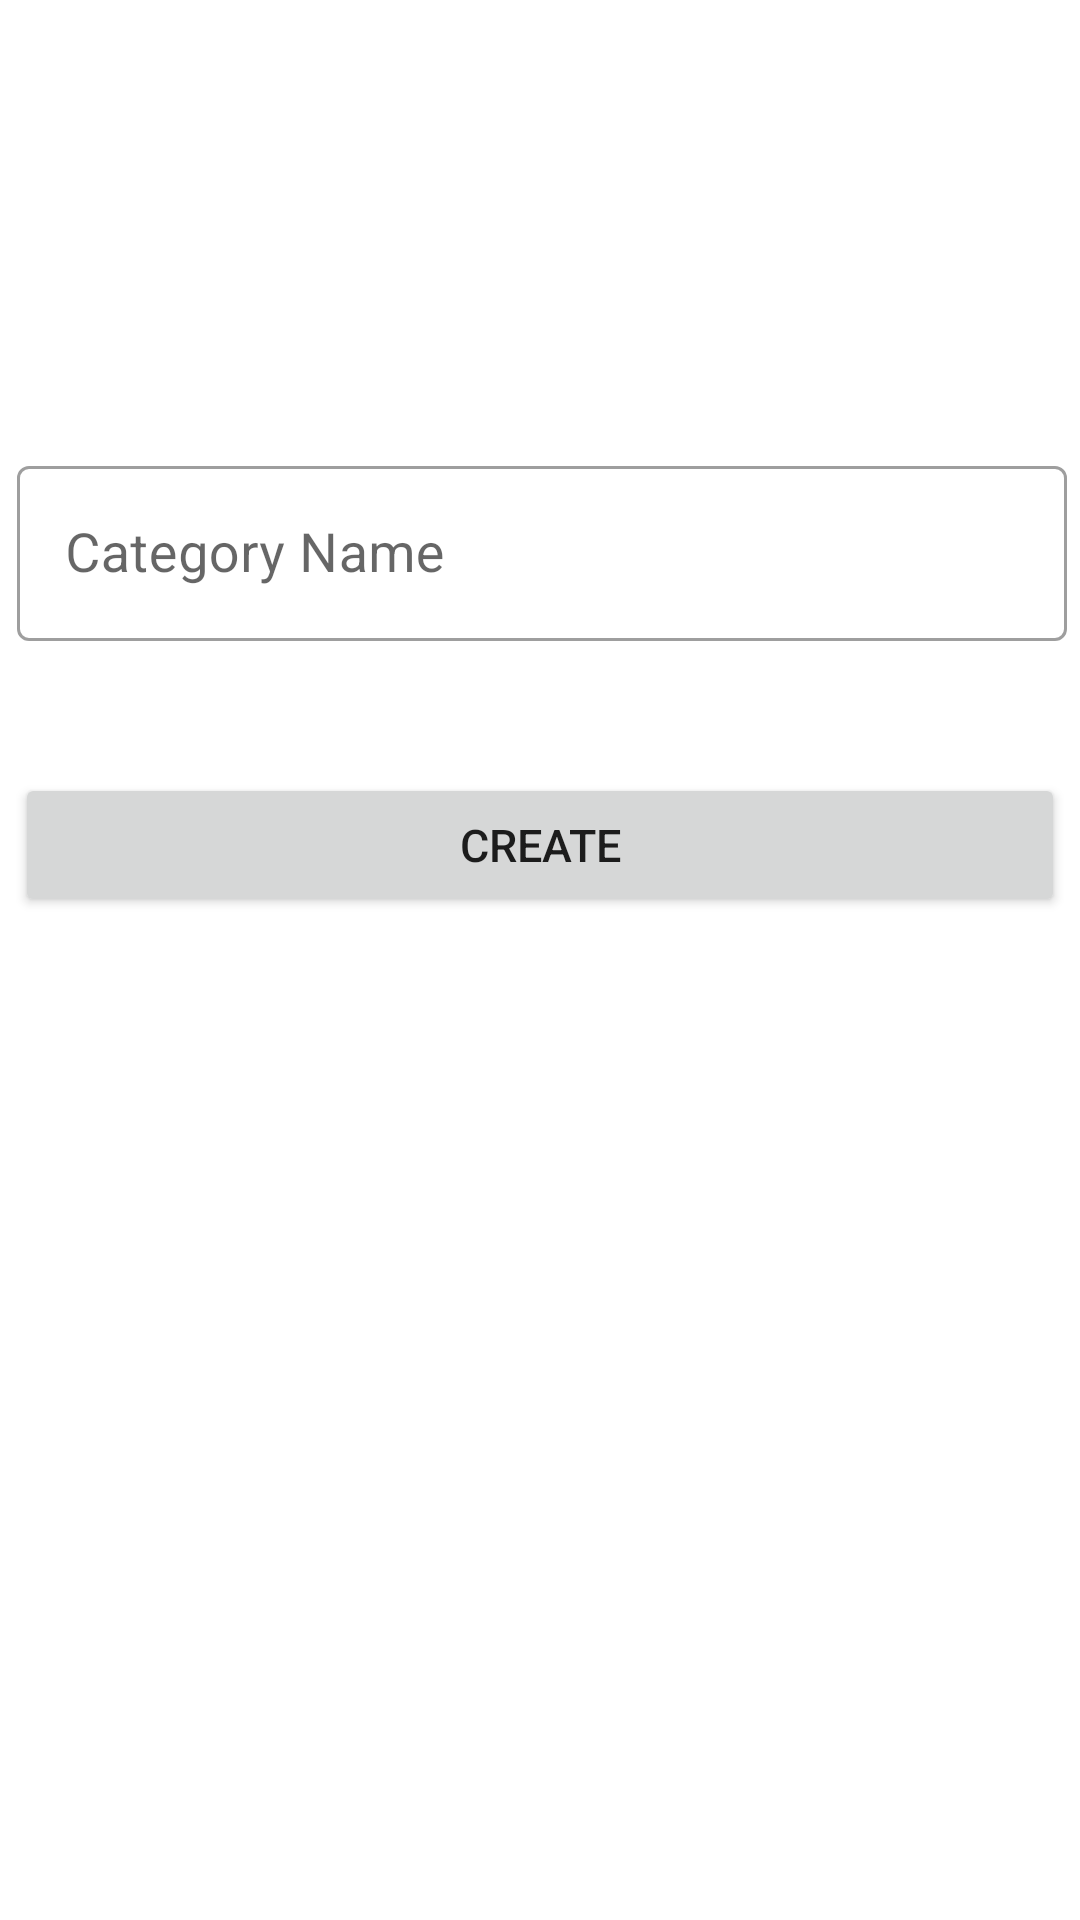

The Android layout XML behind this screen, and the referenced resources:
<!-- AndroidManifest.xml: application theme Theme.BookLibrary -->
<!-- res/layout/activity_add_new_catrgory.xml -->
<?xml version="1.0" encoding="utf-8"?>
<androidx.constraintlayout.widget.ConstraintLayout xmlns:android="http://schemas.android.com/apk/res/android"
    xmlns:app="http://schemas.android.com/apk/res-auto"
    xmlns:tools="http://schemas.android.com/tools"
    android:layout_width="match_parent"
    android:layout_height="match_parent"
    tools:context=".add_new_category">
    <com.google.android.material.textfield.TextInputLayout
        android:id="@+id/cat_la"
        android:layout_width="wrap_content"
        android:layout_height="wrap_content"
        android:hint="Category Name"
        style="@style/Widget.MaterialComponents.TextInputLayout.OutlinedBox"
        app:startIconDrawable="@drawable/category_icon"
        app:helperText=""
        app:helperTextTextColor="@color/Reed"

        app:endIconMode="clear_text"

        android:ems="10"
        android:inputType="textPersonName"
        android:drawablePadding="5dp"
        app:layout_constraintEnd_toEndOf="parent"
        app:layout_constraintHorizontal_bias="0.567"
        app:layout_constraintStart_toStartOf="parent"
        app:layout_constraintTop_toTopOf="parent"
        android:layout_marginTop="150dp"
        >

        <com.google.android.material.textfield.TextInputEditText
            android:id="@+id/cat_ed"
            android:layout_width="350dp"
            android:layout_height="wrap_content"
            android:textSize="18sp"
            android:inputType="text"
            android:ems="10"


            android:drawablePadding="5dp"


            />
    </com.google.android.material.textfield.TextInputLayout>


    <Button
        android:id="@+id/btncreatecategory"
        android:layout_width="350dp"
        android:layout_height="wrap_content"
        android:textSize="15sp"
        android:layout_marginTop="44dp"
        android:text="CREATE"
        app:layout_constraintBottom_toBottomOf="parent"
        app:layout_constraintEnd_toEndOf="parent"
        app:layout_constraintHorizontal_bias="0.498"
        app:layout_constraintStart_toStartOf="parent"
        app:layout_constraintTop_toBottomOf="@+id/cat_la"
        app:layout_constraintVertical_bias="0.0" />
</androidx.constraintlayout.widget.ConstraintLayout>
<!-- resources referenced by this layout -->
<resources>
  <color name="Reed">#FF0000</color>
  <style name="Theme.BookLibrary" parent="Theme.MaterialComponents.DayNight.DarkActionBar">
          
          <item name="colorPrimary">@color/purple_500</item>
          <item name="colorPrimaryVariant">@color/purple_700</item>
          <item name="colorOnPrimary">@color/white</item>
          
          <item name="colorSecondary">@color/teal_200</item>
          <item name="colorSecondaryVariant">@color/teal_700</item>
          <item name="colorOnSecondary">@color/black</item>
          
          <item name="android:statusBarColor" tools:targetApi="l">?attr/colorPrimaryVariant</item>
          
      </style>
  <color name="purple_500">#FF6200EE</color>
  <color name="purple_700">#FF3700B3</color>
  <color name="white">#FFFFFFFF</color>
  <color name="teal_200">#FF03DAC5</color>
  <color name="teal_700">#FF018786</color>
  <color name="black">#FF000000</color>
</resources>
